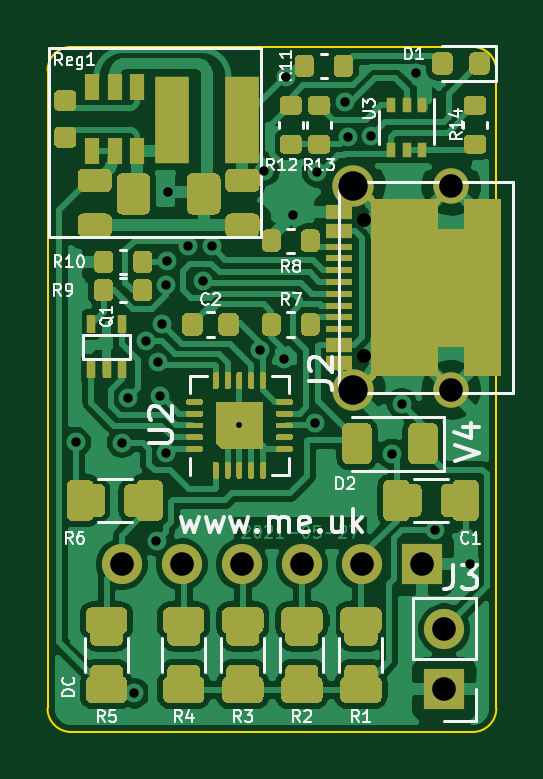
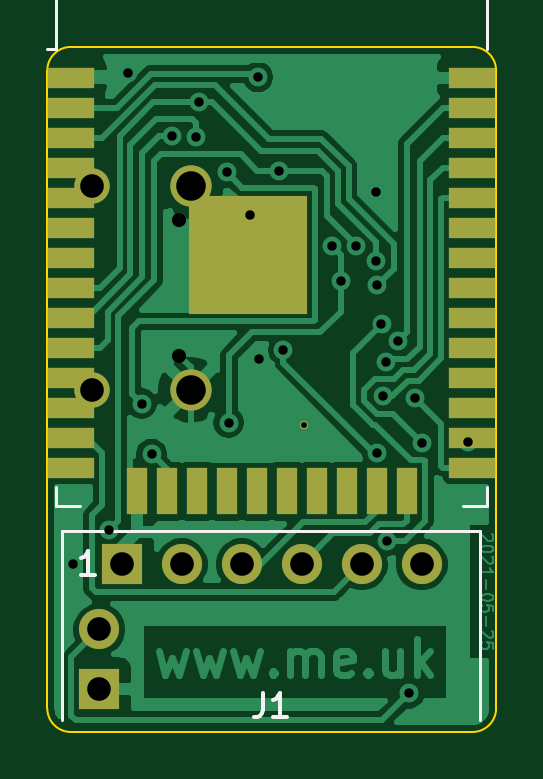
Circuit board: 11 layer files. Board 19.0 x 29.0 mm.
- bottom_copper: Battery-B_Cu.gbr (55192 bytes)
- bottom_mask: Battery-B_Mask.gbr (2154 bytes)
- paste: Battery-B_Paste.gbr (7093 bytes)
- bottom_silk: Battery-B_SilkS.gbr (1628 bytes)
- outline: Battery-Edge_Cuts.gbr (1007 bytes)
- top_copper: Battery-F_Cu.gbr (160737 bytes)
- top_mask: Battery-F_Mask.gbr (43287 bytes)
- paste: Battery-F_Paste.gbr (27926 bytes)
- top_silk: Battery-F_SilkS.gbr (24513 bytes)
- drill: Battery-NPTH.drl (300 bytes)
- drill: Battery-PTH.drl (1083 bytes)

=== bottom_copper: Battery-B_Cu.gbr (55192 bytes, source omitted) ===
=== bottom_mask: Battery-B_Mask.gbr ===
%TF.GenerationSoftware,KiCad,Pcbnew,(5.1.9-0-10_14)*%
%TF.CreationDate,2021-06-18T08:40:45+01:00*%
%TF.ProjectId,Battery,42617474-6572-4792-9e6b-696361645f70,4*%
%TF.SameCoordinates,Original*%
%TF.FileFunction,Soldermask,Bot*%
%TF.FilePolarity,Negative*%
%FSLAX46Y46*%
G04 Gerber Fmt 4.6, Leading zero omitted, Abs format (unit mm)*
G04 Created by KiCad (PCBNEW (5.1.9-0-10_14)) date 2021-06-18 08:40:45*
%MOMM*%
%LPD*%
G01*
G04 APERTURE LIST*
%ADD10C,0.350000*%
%ADD11R,2.000000X0.900000*%
%ADD12R,0.900000X2.000000*%
%ADD13R,5.000000X5.000000*%
%ADD14O,1.700000X1.700000*%
%ADD15R,1.700000X1.700000*%
%ADD16C,1.500000*%
%ADD17C,1.750000*%
G04 APERTURE END LIST*
D10*
%TO.C,U2*%
X125325000Y-114625000D03*
%TD*%
D11*
%TO.C,U1*%
X118200000Y-99895000D03*
X118200000Y-101165000D03*
X118200000Y-102435000D03*
X118200000Y-103705000D03*
X118200000Y-104975000D03*
X118200000Y-106245000D03*
X118200000Y-107515000D03*
X118200000Y-108785000D03*
X118200000Y-110055000D03*
X118200000Y-111325000D03*
X118200000Y-112595000D03*
X118200000Y-113865000D03*
X118200000Y-115135000D03*
X118200000Y-116405000D03*
D12*
X120985000Y-117405000D03*
X122255000Y-117405000D03*
X123525000Y-117405000D03*
X124795000Y-117405000D03*
X126065000Y-117405000D03*
X127335000Y-117405000D03*
X128605000Y-117405000D03*
X129875000Y-117405000D03*
X131145000Y-117405000D03*
X132415000Y-117405000D03*
D11*
X135200000Y-116405000D03*
X135200000Y-115135000D03*
X135200000Y-113865000D03*
X135200000Y-112595000D03*
X135200000Y-111325000D03*
X135200000Y-110055000D03*
X135200000Y-108785000D03*
X135200000Y-107515000D03*
X135200000Y-106245000D03*
X135200000Y-104975000D03*
X135200000Y-103705000D03*
X135200000Y-102435000D03*
X135200000Y-101165000D03*
X135200000Y-99895000D03*
D13*
X127700000Y-107395000D03*
%TD*%
D14*
%TO.C,J3*%
X134000000Y-123260000D03*
D15*
X134000000Y-125800000D03*
%TD*%
%TO.C,J1*%
X133045000Y-120500000D03*
D14*
X130505000Y-120500000D03*
X127965000Y-120500000D03*
X125425000Y-120500000D03*
X122885000Y-120500000D03*
X120345000Y-120500000D03*
%TD*%
D16*
%TO.C,J2*%
X134290000Y-104480000D03*
X134290000Y-113120000D03*
D17*
X130120000Y-104480000D03*
X130120000Y-113120000D03*
%TD*%
M02*

=== paste: Battery-B_Paste.gbr (7093 bytes, source omitted) ===
=== bottom_silk: Battery-B_SilkS.gbr ===
%TF.GenerationSoftware,KiCad,Pcbnew,(5.1.9-0-10_14)*%
%TF.CreationDate,2021-06-18T08:40:45+01:00*%
%TF.ProjectId,Battery,42617474-6572-4792-9e6b-696361645f70,4*%
%TF.SameCoordinates,Original*%
%TF.FileFunction,Legend,Bot*%
%TF.FilePolarity,Positive*%
%FSLAX46Y46*%
G04 Gerber Fmt 4.6, Leading zero omitted, Abs format (unit mm)*
G04 Created by KiCad (PCBNEW (5.1.9-0-10_14)) date 2021-06-18 08:40:45*
%MOMM*%
%LPD*%
G01*
G04 APERTURE LIST*
%ADD10C,0.120000*%
%ADD11C,0.150000*%
G04 APERTURE END LIST*
D10*
%TO.C,U1*%
X135820000Y-117250000D02*
X135820000Y-118030000D01*
X135820000Y-118030000D02*
X134820000Y-118030000D01*
X117580000Y-117250000D02*
X117580000Y-118030000D01*
X117580000Y-118030000D02*
X118580000Y-118030000D01*
X135820000Y-92285000D02*
X117580000Y-92285000D01*
X117580000Y-92285000D02*
X117580000Y-98705000D01*
X135820000Y-92285000D02*
X135820000Y-98705000D01*
X135820000Y-98705000D02*
X136200000Y-98705000D01*
%TO.C,J1*%
X135570000Y-119100000D02*
X135570000Y-127100000D01*
X135570000Y-119100000D02*
X117870000Y-119100000D01*
X117870000Y-119100000D02*
X117870000Y-127100000D01*
D11*
X127053333Y-125952380D02*
X127053333Y-126666666D01*
X127100952Y-126809523D01*
X127196190Y-126904761D01*
X127339047Y-126952380D01*
X127434285Y-126952380D01*
X126053333Y-126952380D02*
X126624761Y-126952380D01*
X126339047Y-126952380D02*
X126339047Y-125952380D01*
X126434285Y-126095238D01*
X126529523Y-126190476D01*
X126624761Y-126238095D01*
X134184285Y-120952380D02*
X134755714Y-120952380D01*
X134470000Y-120952380D02*
X134470000Y-119952380D01*
X134565238Y-120095238D01*
X134660476Y-120190476D01*
X134755714Y-120238095D01*
%TD*%
M02*

=== outline: Battery-Edge_Cuts.gbr ===
%TF.GenerationSoftware,KiCad,Pcbnew,(5.1.9-0-10_14)*%
%TF.CreationDate,2021-06-18T08:40:45+01:00*%
%TF.ProjectId,Battery,42617474-6572-4792-9e6b-696361645f70,4*%
%TF.SameCoordinates,Original*%
%TF.FileFunction,Profile,NP*%
%FSLAX46Y46*%
G04 Gerber Fmt 4.6, Leading zero omitted, Abs format (unit mm)*
G04 Created by KiCad (PCBNEW (5.1.9-0-10_14)) date 2021-06-18 08:40:45*
%MOMM*%
%LPD*%
G01*
G04 APERTURE LIST*
%TA.AperFunction,Profile*%
%ADD10C,0.100000*%
%TD*%
G04 APERTURE END LIST*
D10*
X118200000Y-98600000D02*
G75*
G03*
X117200000Y-99600000I0J-1000000D01*
G01*
X117200000Y-126600000D02*
G75*
G03*
X118200000Y-127600000I1000000J0D01*
G01*
X135200000Y-127600000D02*
G75*
G03*
X136200000Y-126600000I0J1000000D01*
G01*
X136200000Y-99600000D02*
G75*
G03*
X135200000Y-98600000I-1000000J0D01*
G01*
X118200000Y-127600000D02*
X135200000Y-127600000D01*
X136200000Y-126600000D02*
X136200000Y-99600000D01*
X117200000Y-99600000D02*
X117200000Y-126600000D01*
X135200000Y-98600000D02*
X118200000Y-98600000D01*
M02*

=== top_copper: Battery-F_Cu.gbr (160737 bytes, source omitted) ===
=== top_mask: Battery-F_Mask.gbr (43287 bytes, source omitted) ===
=== paste: Battery-F_Paste.gbr (27926 bytes, source omitted) ===
=== top_silk: Battery-F_SilkS.gbr (24513 bytes, source omitted) ===
=== drill: Battery-NPTH.drl ===
M48
; DRILL file {KiCad (5.1.9-0-10_14)} date Friday, June 18, 2021 at 08:40:44 AM
; FORMAT={-:-/ absolute / inch / decimal}
; #@! TF.CreationDate,2021-06-18T08:40:44+01:00
; #@! TF.GenerationSoftware,Kicad,Pcbnew,(5.1.9-0-10_14)
; #@! TF.FileFunction,NonPlated,1,2,NPTH
FMAT,2
INCH
%
G90
G05
T0
M30

=== drill: Battery-PTH.drl ===
M48
; DRILL file {KiCad (5.1.9-0-10_14)} date Friday, June 18, 2021 at 08:40:44 AM
; FORMAT={-:-/ absolute / inch / decimal}
; #@! TF.CreationDate,2021-06-18T08:40:44+01:00
; #@! TF.GenerationSoftware,Kicad,Pcbnew,(5.1.9-0-10_14)
; #@! TF.FileFunction,Plated,1,2,PTH
FMAT,2
INCH
T1C0.0098
T2C0.0157
T3C0.0236
T4C0.0394
T5C0.0492
%
G90
G05
T1
X4.9341Y-4.5128
T2
X4.6615Y-4.5403
X4.7383Y-4.5415
X4.7491Y-4.4667
X4.7589Y-4.959
X4.7781Y-4.3728
X4.7958Y-4.7056
X4.7979Y-4.4068
X4.8019Y-4.4639
X4.8052Y-4.3442
X4.812Y-4.5593
X4.8121Y-4.2791
X4.8137Y-4.2385
X4.815Y-4.124
X4.8481Y-4.2137
X4.8729Y-4.2715
X4.8878Y-4.2144
X4.9685Y-4.3869
X4.9755Y-4.0884
X5.0089Y-4.4014
X5.0113Y-3.9321
X5.0236Y-4.1614
X5.0598Y-4.508
X5.0634Y-4.0906
X5.1098Y-3.9741
X5.1142Y-4.0315
X5.1536Y-4.0302
X5.1881Y-4.5604
X5.2047Y-4.4764
X5.2283Y-3.9252
X5.2598Y-4.687
X5.3189Y-4.7441
T3
X5.1421Y-4.1697
X5.1421Y-4.3972
T4
X4.738Y-4.7441
X4.838Y-4.7441
X4.938Y-4.7441
X5.038Y-4.7441
X5.138Y-4.7441
X5.238Y-4.7441
X5.2756Y-4.8528
X5.2756Y-4.9528
X5.287Y-4.1134
X5.287Y-4.4535
T5
X5.1228Y-4.1134
X5.1228Y-4.4535
T0
M30
